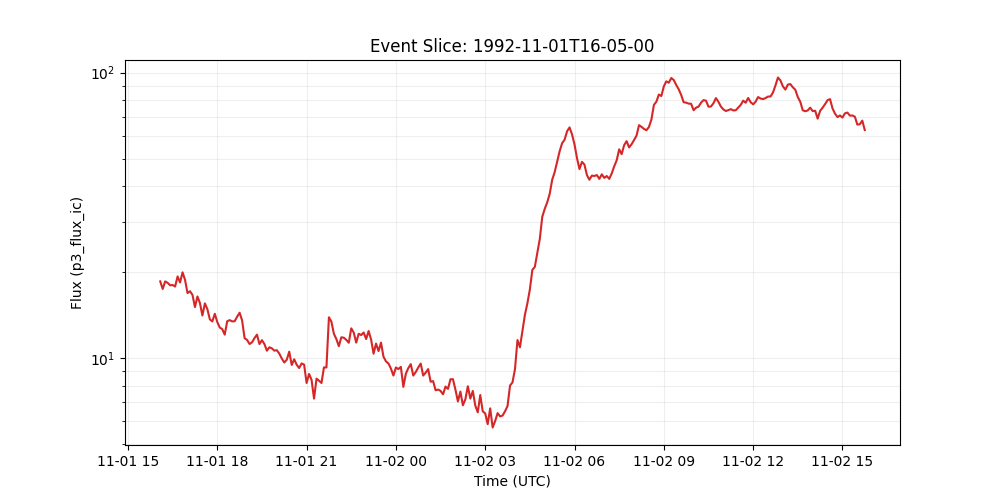

The data file committed next to this chart (first rows):
time_tag, p3_flux_ic
1992-11-01 16:05:00, 18.55
1992-11-01 16:10:00, 17.45
1992-11-01 16:15:00, 18.55
1992-11-01 16:20:00, 18.33
1992-11-01 16:25:00, 17.97
1992-11-01 16:30:00, 18.02
1992-11-01 16:35:00, 17.8
1992-11-01 16:40:00, 19.31
1992-11-01 16:45:00, 18.39
1992-11-01 16:50:00, 19.96
1992-11-01 16:55:00, 18.78
1992-11-01 17:00:00, 16.88
1992-11-01 17:05:00, 17.14
1992-11-01 17:10:00, 16.64
1992-11-01 17:15:00, 15.08
1992-11-01 17:20:00, 16.42
1992-11-01 17:25:00, 15.58
1992-11-01 17:30:00, 14.09
1992-11-01 17:35:00, 15.54
1992-11-01 17:40:00, 14.83
1992-11-01 17:45:00, 13.66
1992-11-01 17:50:00, 13.43
1992-11-01 17:55:00, 14.29
1992-11-01 18:00:00, 13.37
1992-11-01 18:05:00, 12.78
1992-11-01 18:10:00, 12.62
1992-11-01 18:15:00, 12.07
1992-11-01 18:20:00, 13.44
1992-11-01 18:25:00, 13.57
1992-11-01 18:30:00, 13.43
1992-11-01 18:35:00, 13.45
1992-11-01 18:40:00, 13.95
1992-11-01 18:45:00, 14.41
1992-11-01 18:50:00, 13.55
1992-11-01 18:55:00, 11.74
1992-11-01 19:00:00, 11.57
1992-11-01 19:05:00, 11.19
1992-11-01 19:10:00, 11.35
1992-11-01 19:15:00, 11.74
1992-11-01 19:20:00, 12.07
1992-11-01 19:25:00, 11.19
1992-11-01 19:30:00, 11.54
1992-11-01 19:35:00, 11.19
1992-11-01 19:40:00, 10.61
1992-11-01 19:45:00, 10.9
1992-11-01 19:50:00, 10.81
1992-11-01 19:55:00, 10.61
1992-11-01 20:00:00, 10.65
1992-11-01 20:05:00, 10.36
1992-11-01 20:10:00, 9.956
1992-11-01 20:15:00, 9.641
1992-11-01 20:20:00, 9.853
1992-11-01 20:25:00, 10.52
1992-11-01 20:30:00, 9.452
1992-11-01 20:35:00, 9.896
1992-11-01 20:40:00, 9.473
1992-11-01 20:45:00, 9.222
1992-11-01 20:50:00, 9.57
1992-11-01 20:55:00, 9.476
1992-11-01 21:00:00, 8.171
... 226 more rows
